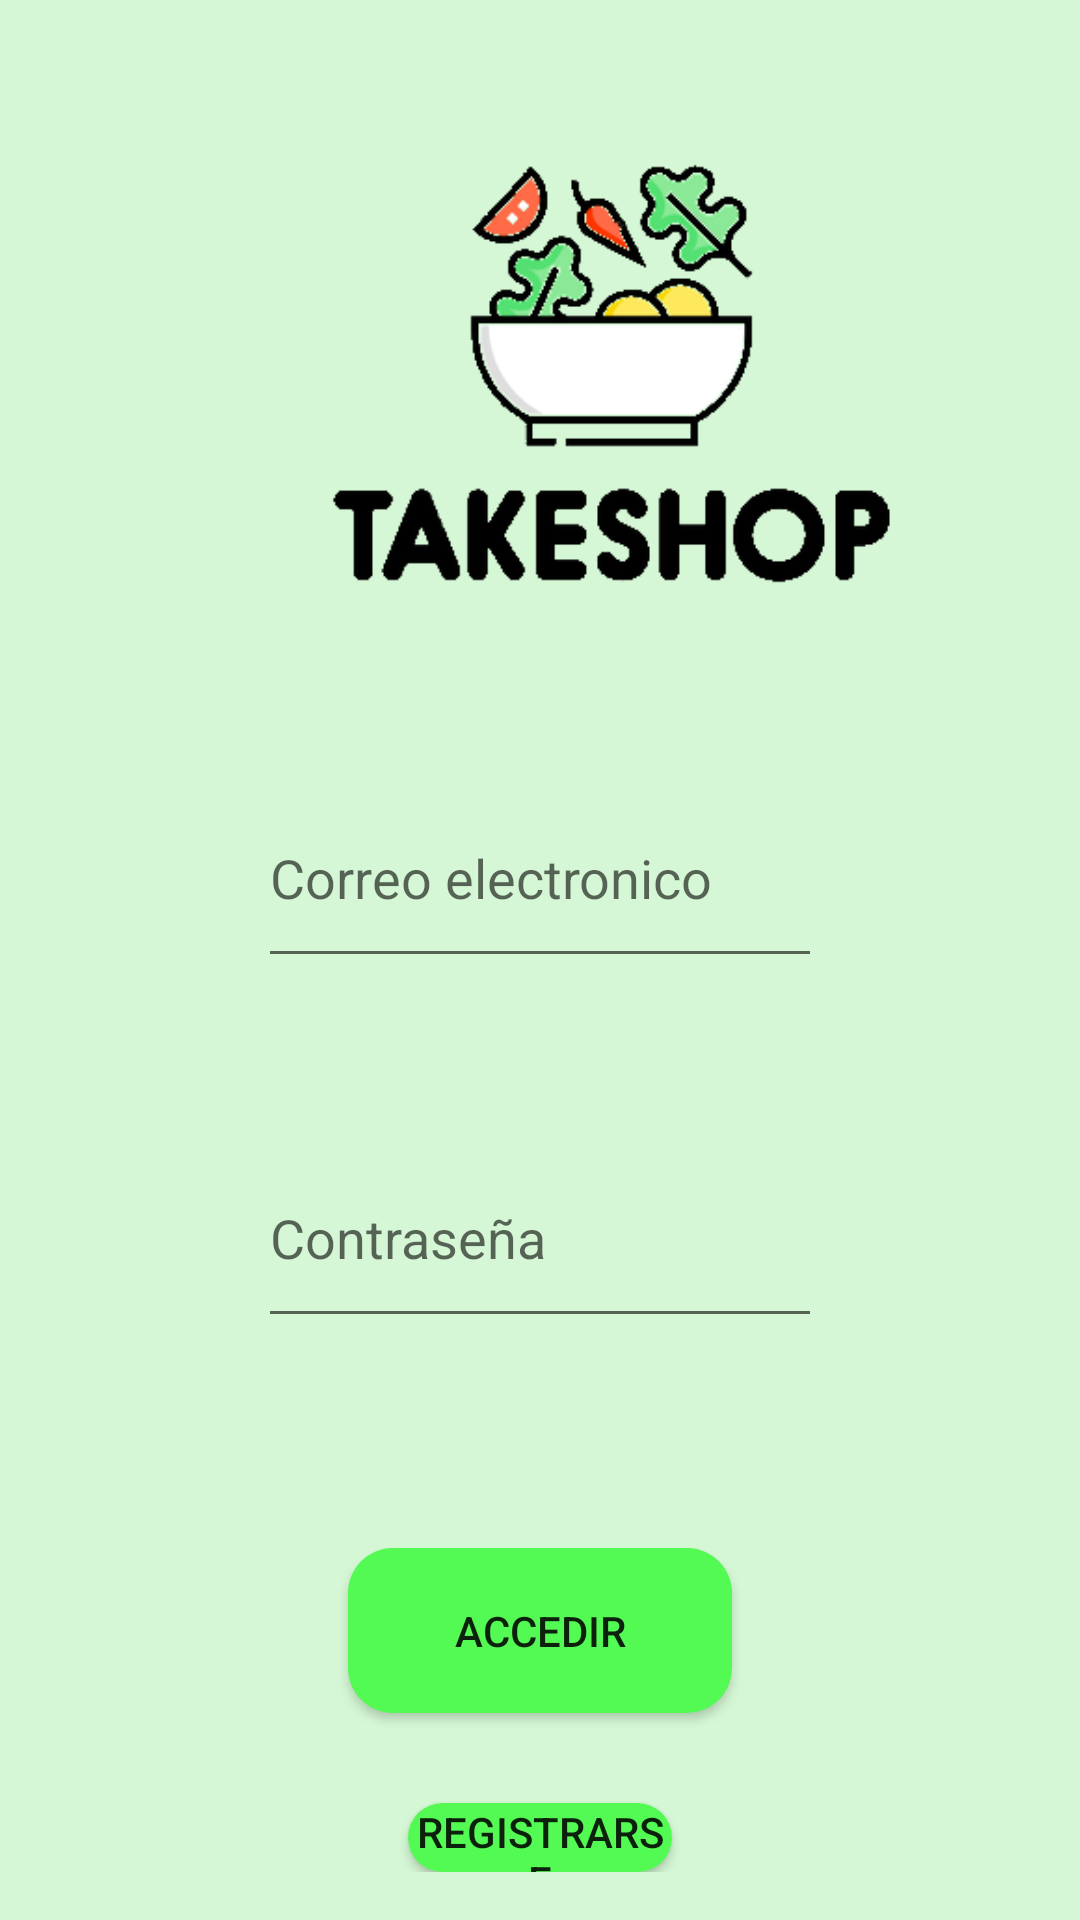

Layout XML and referenced resources for this Android screen:
<!-- AndroidManifest.xml: application theme Theme.Projectaa1 -->
<!-- res/layout/activity_main.xml -->
<?xml version="1.0" encoding="utf-8"?>
<RelativeLayout xmlns:android="http://schemas.android.com/apk/res/android"
    xmlns:app="http://schemas.android.com/apk/res-auto"
    xmlns:tools="http://schemas.android.com/tools"
    android:layout_width="match_parent"
    android:layout_height="match_parent"
    android:background="@color/colorBackground"
    tools:context=".MainActivity"
    android:layout_gravity="center"
    android:orientation="vertical"
    android:padding="16dp">


    <ImageView
        android:id="@+id/Titulo"
        android:layout_width="255dp"
        android:layout_height="217dp"
        android:layout_marginStart="60dp"
        app:srcCompat="@drawable/logo" />

    <EditText
        android:id="@+id/etEmail"
        android:layout_width="300dp"
        android:layout_height="70dp"
        android:layout_marginStart="70dp"
        android:layout_marginTop="240dp"
        android:layout_marginEnd="70dp"
        android:ems="10"
        android:hint="Correo electronico"
        android:inputType="textEmailAddress" />


    <EditText
        android:id="@+id/etPassword"
        android:layout_width="300dp"
        android:layout_height="70dp"
        android:layout_below="@+id/etEmail"
        android:layout_marginStart="70dp"
        android:layout_marginTop="50dp"
        android:layout_marginEnd="70dp"
        android:ems="10"
        android:inputType="textPassword"
        android:hint="Contraseña"/>


    <Button
        android:id="@+id/Acceder"
        android:layout_width="90dp"
        android:layout_height="55dp"
        android:layout_below="@+id/etPassword"
        android:layout_alignParentStart="true"
        android:layout_alignParentEnd="true"
        android:layout_marginStart="100dp"
        android:layout_marginTop="70dp"
        android:layout_marginEnd="100dp"
        android:background="@drawable/round_boton"
        android:text="accedir"
        app:iconTint="#000000"
        app:rippleColor="#000000"
        android:onClick="login">

    </Button>


    <Button
        android:id="@+id/Registrar"
        android:layout_width="90dp"
        android:layout_height="48dp"
        android:layout_below="@+id/Acceder"
        android:layout_alignParentStart="true"
        android:layout_alignParentEnd="true"
        android:layout_marginStart="120dp"
        android:layout_marginTop="30dp"
        android:layout_marginEnd="120dp"
        android:background="@drawable/round_boton"
        android:text="Registrarse"
        app:iconTint="#000000"
        app:rippleColor="#000000"
        android:onClick="register">

    </Button>




</RelativeLayout>
<!-- resources referenced by this layout -->
<resources>
  <color name="colorBackground">#D5F7D5</color>
  <!-- drawable logo: png bitmap (drawable-v24, 25506 bytes) -->
  <!-- drawable round_boton (drawable) -->
  <?xml version="1.0" encoding="utf-8"?>
  <shape xmlns:android="http://schemas.android.com/apk/res/android"
      android:shape="rectangle">
  
      <solid android:color="#53FA53" />
      <corners android:radius="15dp" >
  
      </corners>
  
  </shape>
  <style name="Theme.Projectaa1" parent="Theme.MaterialComponents.DayNight.DarkActionBar">
          
          <item name="colorPrimary">@color/purple_500</item>
          <item name="colorPrimaryVariant">@color/purple_700</item>
          <item name="colorOnPrimary">@color/white</item>
          
          <item name="colorSecondary">@color/teal_200</item>
          <item name="colorSecondaryVariant">@color/teal_700</item>
          <item name="colorOnSecondary">@color/black</item>
          
          <item name="android:statusBarColor" tools:targetApi="l">?attr/colorPrimaryVariant</item>
          
      </style>
  <color name="purple_500">#FF6200EE</color>
  <color name="purple_700">#FF3700B3</color>
  <color name="white">#FFFFFFFF</color>
  <color name="teal_200">#FF03DAC5</color>
  <color name="teal_700">#FF018786</color>
  <color name="black">#FF000000</color>
</resources>
